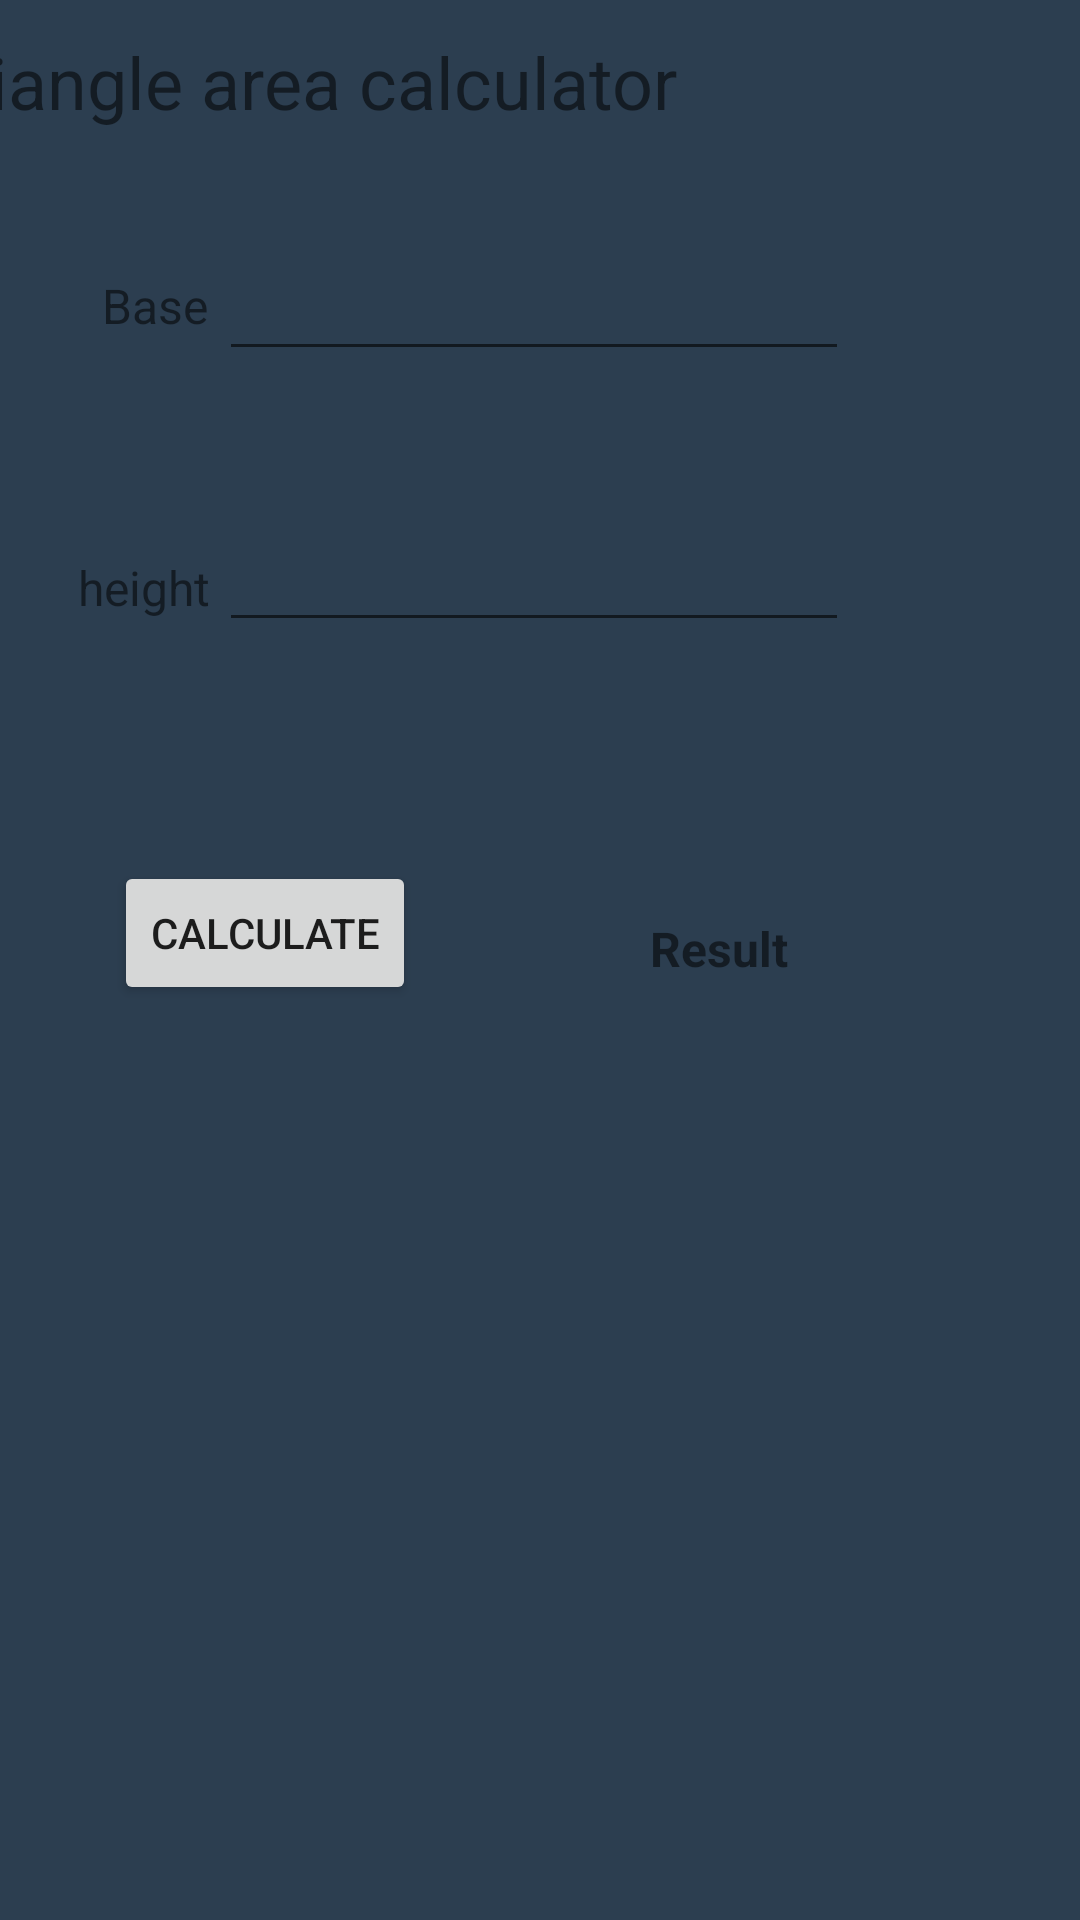

Reconstruct the res/layout file that produces this screen, plus the resources it refers to.
<!-- AndroidManifest.xml: application theme Theme.Shapes_project -->
<!-- res/layout/activity_triangle_calculator.xml -->
<?xml version="1.0" encoding="utf-8"?>
<androidx.constraintlayout.widget.ConstraintLayout xmlns:android="http://schemas.android.com/apk/res/android"
    xmlns:app="http://schemas.android.com/apk/res-auto"
    xmlns:tools="http://schemas.android.com/tools"
    android:layout_width="match_parent"
    android:background="#2c3e50"
    android:layout_height="match_parent"
    tools:context=".MainActivity">

    <TextView
        android:id="@+id/textView4"
        android:layout_width="381dp"
        android:layout_height="0dp"
        android:layout_marginTop="11dp"
        android:layout_marginEnd="4dp"
        android:layout_marginBottom="25dp"
        android:text="Triangle area calculator"
        android:textSize="24sp"
        app:layout_constraintBottom_toTopOf="@+id/b"
        app:layout_constraintEnd_toEndOf="parent"
        app:layout_constraintTop_toTopOf="parent" />

    <TextView
        android:id="@+id/textView"
        android:layout_width="wrap_content"
        android:layout_height="wrap_content"
        android:layout_marginStart="34dp"
        android:layout_marginTop="91dp"
        android:layout_marginBottom="94dp"
        android:text="Base"
        android:textSize="16sp"
        app:layout_constraintBottom_toBottomOf="@+id/textView2"
        app:layout_constraintStart_toStartOf="parent"
        app:layout_constraintTop_toTopOf="parent" />

    <TextView
        android:id="@+id/textView2"
        android:layout_width="wrap_content"
        android:layout_height="wrap_content"
        android:layout_marginStart="26dp"
        android:layout_marginTop="185dp"
        android:text="height"
        android:textSize="16sp"
        app:layout_constraintStart_toStartOf="parent"
        app:layout_constraintTop_toTopOf="parent" />

    <EditText
        android:id="@+id/b"
        android:layout_width="wrap_content"
        android:layout_height="wrap_content"
        android:layout_marginEnd="73dp"
        android:layout_marginBottom="49dp"
        android:ems="10"
        android:inputType="numberDecimal"
        app:layout_constraintBottom_toTopOf="@+id/h"
        app:layout_constraintEnd_toEndOf="@+id/textView4" />

    <EditText
        android:id="@+id/h"
        android:layout_width="wrap_content"
        android:layout_height="wrap_content"
        android:ems="10"
        android:inputType="numberDecimal"
        app:layout_constraintBaseline_toBaselineOf="@+id/textView2"
        app:layout_constraintStart_toStartOf="@+id/b" />

    <Button
        android:id="@+id/button"
        android:layout_width="wrap_content"
        android:layout_height="wrap_content"
        android:layout_marginStart="38dp"
        android:layout_marginTop="73dp"
        android:text="Calculate"
        app:layout_constraintStart_toStartOf="parent"
        app:layout_constraintTop_toBottomOf="@+id/h" />

    <TextView
        android:id="@+id/r"
        android:layout_width="wrap_content"
        android:layout_height="wrap_content"
        android:layout_marginStart="78dp"
        android:layout_marginBottom="8dp"
        android:text="Result"
        android:textSize="16sp"
        android:textStyle="bold"
        app:layout_constraintBottom_toBottomOf="@+id/button"
        app:layout_constraintStart_toEndOf="@+id/button" />

</androidx.constraintlayout.widget.ConstraintLayout>
<!-- resources referenced by this layout -->
<resources>
  <style name="Theme.Shapes_project" parent="Theme.MaterialComponents.DayNight.DarkActionBar">
          
          <item name="colorPrimary">@color/purple_500</item>
          <item name="colorPrimaryVariant">@color/purple_700</item>
          <item name="colorOnPrimary">@color/white</item>
          
          <item name="colorSecondary">@color/teal_200</item>
          <item name="colorSecondaryVariant">@color/teal_700</item>
          <item name="colorOnSecondary">@color/black</item>
          
          <item name="android:statusBarColor" tools:targetApi="l">?attr/colorPrimaryVariant</item>
          
      </style>
  <!-- not gathered from this repository: default colours our renderer supplied (Android Studio template values) -->
  <color name="purple_500">#FF6200EE</color>
  <color name="purple_700">#FF3700B3</color>
  <color name="teal_200">#FF03DAC5</color>
  <color name="teal_700">#FF018786</color>
  <color name="black">#FF000000</color>
  <color name="white">#FFFFFFFF</color>
</resources>
